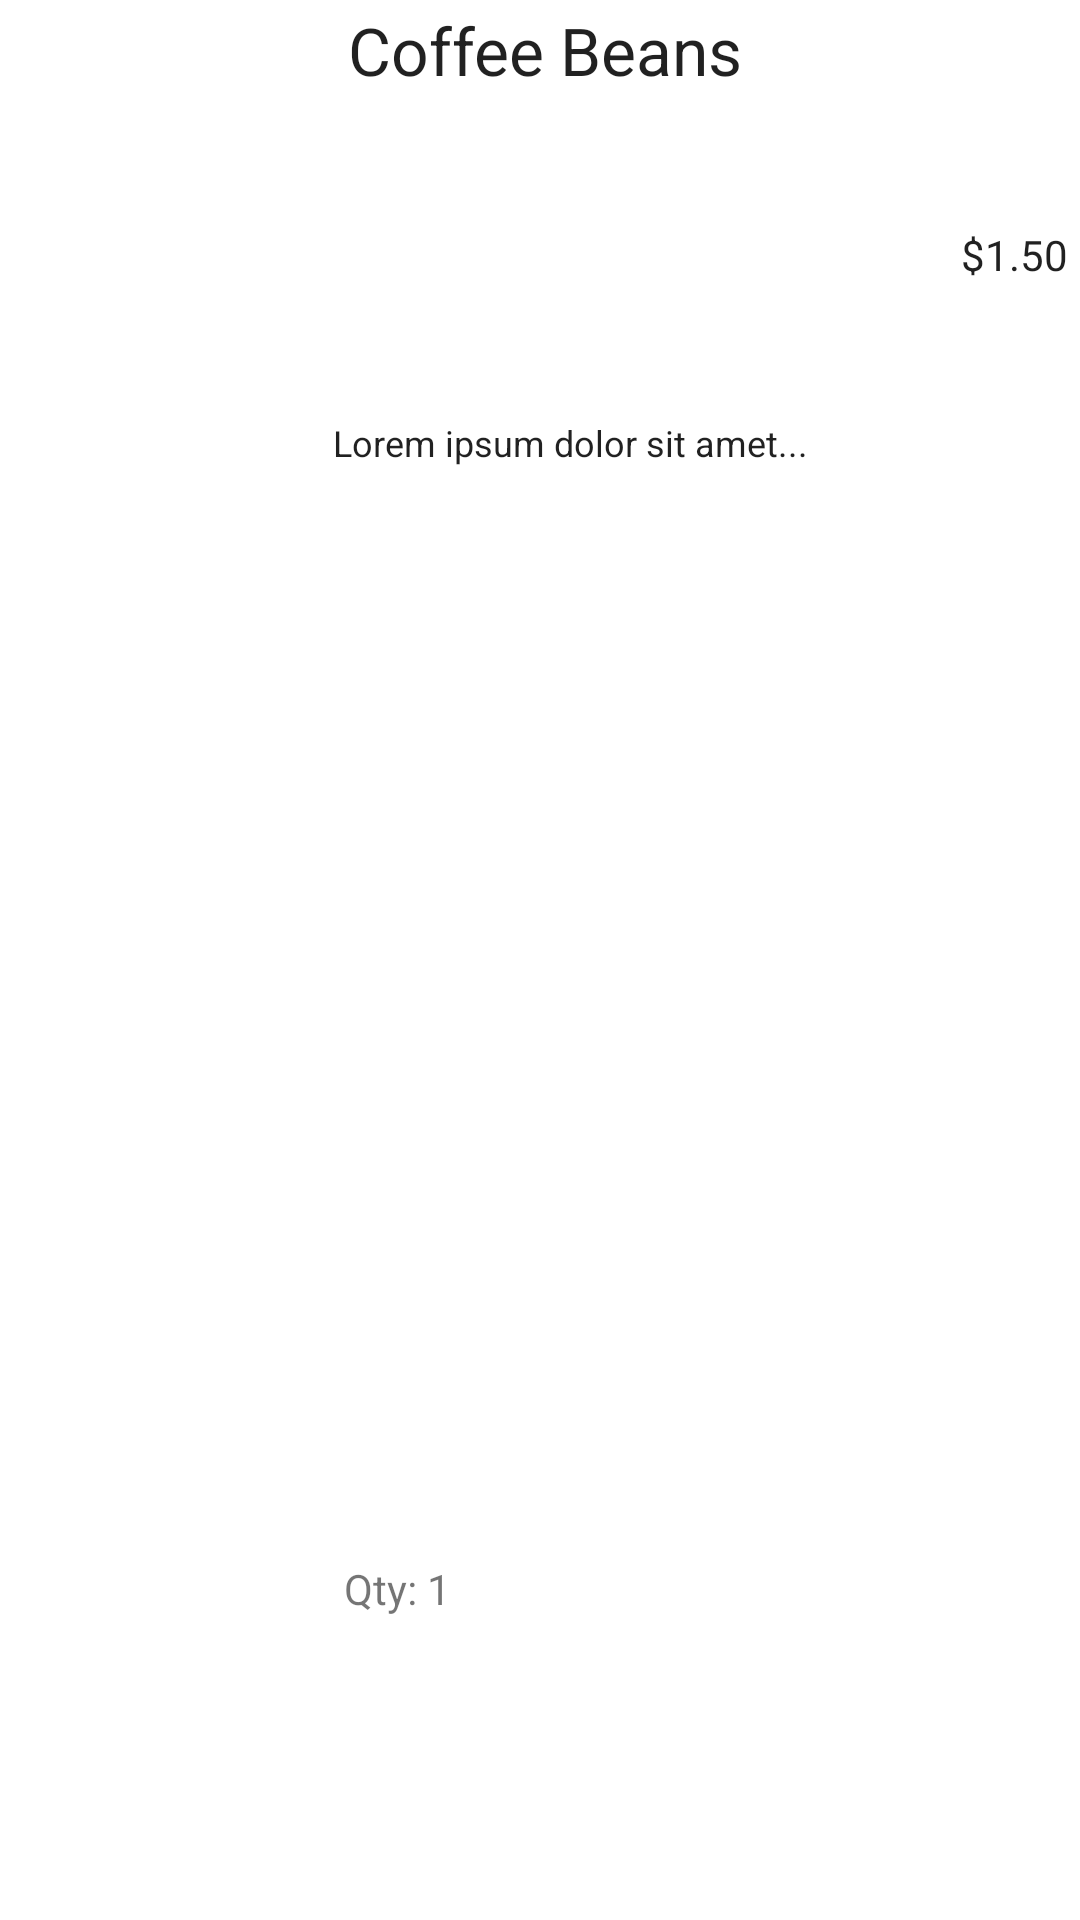

The Android layout XML behind this screen, and the referenced resources:
<!-- AndroidManifest.xml: application theme Theme.MyPaymentApp -->
<!-- res/layout/cart_item.xml -->
<?xml version="1.0" encoding="utf-8"?>
<androidx.constraintlayout.widget.ConstraintLayout xmlns:android="http://schemas.android.com/apk/res/android"
    xmlns:app="http://schemas.android.com/apk/res-auto"
    xmlns:tools="http://schemas.android.com/tools"
    android:layout_width="match_parent"
    android:layout_margin="8dp"
    android:layout_height="100dp">

    <TextView
        android:id="@+id/title_textview"
        android:layout_width="wrap_content"
        android:layout_height="wrap_content"
        android:layout_marginStart="20dp"
        android:layout_marginTop="2dp"
        android:text="Coffee Beans"
        android:textAppearance="@style/TextAppearance.AppCompat.Large"
        app:layout_constraintStart_toEndOf="@+id/imageview"
        app:layout_constraintTop_toTopOf="parent" />

    <ImageView
        android:id="@+id/imageview"
        android:layout_width="96dp"
        android:layout_height="96dp"
        android:cropToPadding="false"
        android:scaleType="centerCrop"
        app:layout_constraintBottom_toBottomOf="parent"
        app:layout_constraintStart_toStartOf="parent"
        app:layout_constraintTop_toTopOf="parent"
        app:srcCompat="@drawable/coffee" />

    <TextView
        android:id="@+id/cost_textview"
        android:layout_width="wrap_content"
        android:layout_height="19dp"
        android:layout_marginTop="44dp"
        android:layout_marginEnd="4dp"
        android:text="$1.50"
        android:textAppearance="@style/TextAppearance.AppCompat.Body1"
        app:layout_constraintBottom_toBottomOf="parent"
        app:layout_constraintEnd_toEndOf="parent"
        app:layout_constraintTop_toBottomOf="@+id/title_textview"
        app:layout_constraintVertical_bias="0.0" />

    <TextView
        android:id="@+id/quantity_textview"
        android:layout_width="wrap_content"
        android:layout_height="19dp"
        android:text="Qty: 1"
        android:textAppearance="@style/TextAppearance.AppCompat.Small"
        app:layout_constraintBottom_toBottomOf="parent"
        app:layout_constraintEnd_toStartOf="@+id/cost_textview"
        app:layout_constraintHorizontal_bias="0.099"
        app:layout_constraintStart_toEndOf="@+id/imageview"
        app:layout_constraintTop_toBottomOf="@+id/description_textview"
        app:layout_constraintVertical_bias="0.782" />

    <TextView
        android:id="@+id/description_textview"
        android:layout_width="wrap_content"
        android:layout_height="19dp"
        android:text="Lorem ipsum dolor sit amet..."
        android:textAppearance="@style/TextAppearance.AppCompat.Body1"
        android:textSize="12sp"
        app:layout_constraintBottom_toBottomOf="parent"
        app:layout_constraintEnd_toEndOf="parent"
        app:layout_constraintHorizontal_bias="0.141"
        app:layout_constraintStart_toEndOf="@+id/imageview"
        app:layout_constraintTop_toBottomOf="@+id/title_textview"
        app:layout_constraintVertical_bias="0.183" />
</androidx.constraintlayout.widget.ConstraintLayout>
<!-- resources referenced by this layout -->
<resources>
  <style name="Theme.MyPaymentApp" parent="Theme.MaterialComponents.DayNight.DarkActionBar">
          
          <item name="colorPrimary">@color/purple_500</item>
          <item name="colorPrimaryVariant">@color/purple_700</item>
          <item name="colorOnPrimary">@color/white</item>
          
          <item name="colorSecondary">@color/teal_200</item>
          <item name="colorSecondaryVariant">@color/teal_700</item>
          <item name="colorOnSecondary">@color/black</item>
          
          <item name="android:statusBarColor">?attr/colorPrimaryVariant</item>
          
      </style>
  <!-- not gathered from this repository: default colours our renderer supplied (Android Studio template values) -->
  <color name="purple_500">#FF6200EE</color>
  <color name="purple_700">#FF3700B3</color>
  <color name="teal_200">#FF03DAC5</color>
  <color name="teal_700">#FF018786</color>
  <color name="black">#FF000000</color>
  <color name="white">#FFFFFFFF</color>
</resources>
